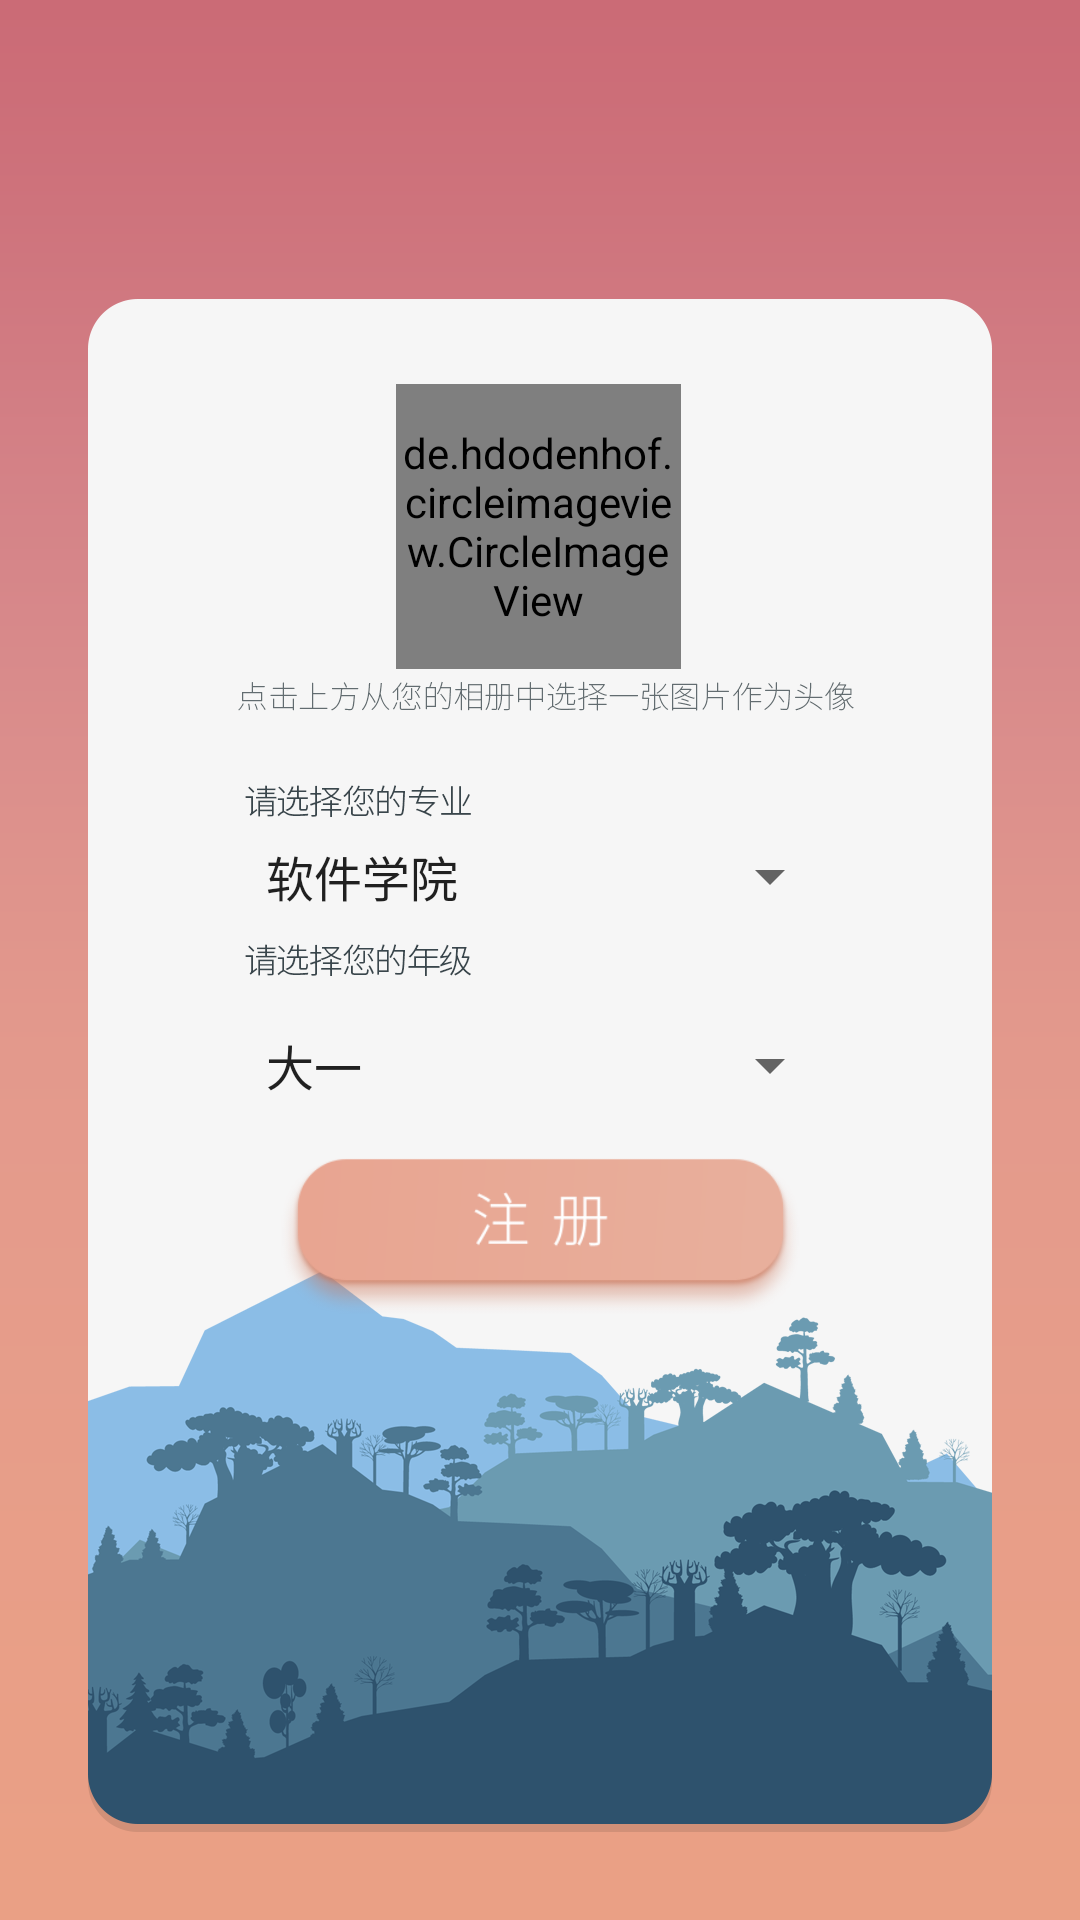

Write the Android layout XML for this screen, with the resource values it uses.
<!-- AndroidManifest.xml: application theme AppTheme -->
<!-- res/layout/activity_select.xml -->
<?xml version="1.0" encoding="utf-8"?>
<android.support.constraint.ConstraintLayout xmlns:android="http://schemas.android.com/apk/res/android"
    xmlns:app="http://schemas.android.com/apk/res-auto"
    xmlns:tools="http://schemas.android.com/tools"
    android:layout_width="match_parent"
    android:layout_height="match_parent"
    android:background="@mipmap/select_bg"
    tools:context="com.example.lanyetc.campusgo.ui.activity.SelectActivity">

    <de.hdodenhof.circleimageview.CircleImageView
        android:id="@+id/head_btn"
        android:layout_width="95dp"
        android:layout_height="95dp"
        android:layout_marginBottom="439dp"
        android:layout_marginEnd="156dp"
        android:layout_marginStart="155dp"
        android:layout_marginTop="150dp"
        android:src="@mipmap/headdefault"
        app:layout_constraintBottom_toBottomOf="parent"
        app:layout_constraintEnd_toEndOf="parent"
        app:layout_constraintStart_toStartOf="parent"
        app:layout_constraintTop_toTopOf="parent" />

    <Spinner
        android:id="@+id/sp_institute"
        android:layout_width="200dp"
        android:layout_height="wrap_content"
        android:layout_marginEnd="105dp"
        android:layout_marginStart="106dp"
        android:layout_marginTop="57dp"
        android:entries="@array/institute_labels"
        android:spinnerMode="dialog"
        app:layout_constraintEnd_toEndOf="parent"
        app:layout_constraintStart_toStartOf="parent"
        app:layout_constraintTop_toBottomOf="@+id/head_btn"></Spinner>

    <Spinner
        android:id="@+id/sp_grade"
        android:layout_width="200dp"
        android:layout_height="wrap_content"
        android:layout_marginEnd="105dp"
        android:layout_marginStart="106dp"
        android:layout_marginTop="39dp"
        android:entries="@array/grade_labels"
        android:spinnerMode="dialog"
        app:layout_constraintEnd_toEndOf="parent"
        app:layout_constraintStart_toStartOf="parent"
        app:layout_constraintTop_toBottomOf="@+id/sp_institute"></Spinner>

    <ImageButton
        android:id="@+id/btn_sign"
        android:layout_width="173dp"
        android:layout_height="52dp"
        android:layout_marginBottom="208dp"
        android:layout_marginEnd="119dp"
        android:layout_marginStart="119dp"
        android:layout_marginTop="25dp"
        android:background="@drawable/signbtn_bg"
        app:layout_constraintBottom_toBottomOf="parent"
        app:layout_constraintEnd_toEndOf="parent"
        app:layout_constraintStart_toStartOf="parent"
        app:layout_constraintTop_toBottomOf="@+id/sp_grade" />

</android.support.constraint.ConstraintLayout>
<!-- resources referenced by this layout -->
<resources>
  <string-array name="grade_labels">
          <item>大一</item>
          <item>大二</item>
          <item>大三</item>
          <item>大四</item>
          <item>研一</item>
          <item>研二</item>
          <item>研三</item>
      </string-array>
  <string-array name="institute_labels">
          <item>软件学院</item>
          <item>汽车学院</item>
          <item>交通运输学院</item>
          <item>中德工程学院</item>
          <item>经济与管理学院</item>
          <item>传播与艺术学院</item>
          <item>机械与能源工程学院</item>
          <item>电子与信息工程学院</item>
          <item>材料科学与工程学院</item>
      </string-array>
  <!-- drawable signbtn_bg (drawable) -->
  <?xml version="1.0" encoding="utf-8"?>
  <bitmap xmlns:android="http://schemas.android.com/apk/res/android"
      android:src="@drawable/sign_confirmbtn"
      android:tileMode="disabled"/>
  <!-- mipmap headdefault: png bitmap (mipmap-xxhdpi, 4790 bytes) -->
  <!-- mipmap select_bg: png bitmap (mipmap-xxhdpi, 140130 bytes) -->
  <style name="AppTheme" parent="Theme.AppCompat.Light.NoActionBar">
          
          <item name="colorPrimary">@color/colorPrimary</item>
          <item name="colorPrimaryDark">@color/colorPrimaryDark</item>
          <item name="colorAccent">@color/colorAccent</item>
      </style>
  <!-- drawable sign_confirmbtn: png bitmap (drawable, 8347 bytes) -->
  <color name="colorPrimary">#3F51B5</color>
  <color name="colorPrimaryDark">#303F9F</color>
  <color name="colorAccent">#FF4081</color>
</resources>
